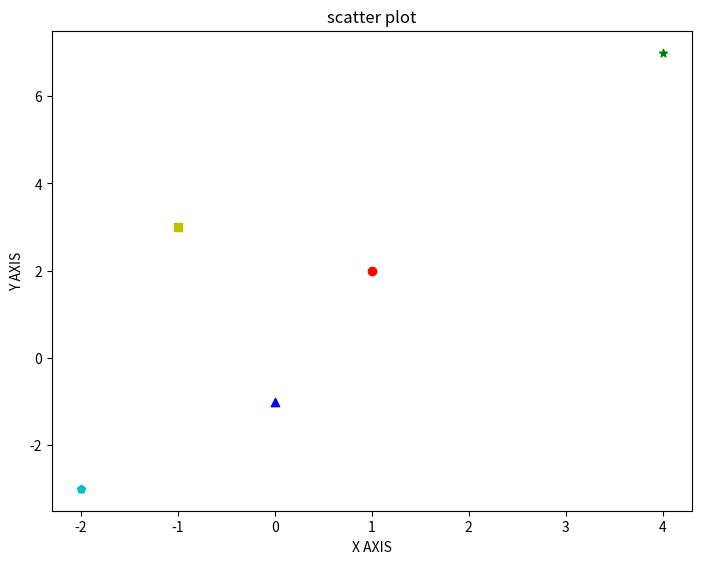

Reproduce this figure in Python.
#!/usr/bin/env python
# coding: utf-8

# In[8]:


from matplotlib import pyplot as plt
fig = plt.figure()
ax = fig.add_axes([0,0,1,1])
x = [1,4,-1,0,-2]
y = [2,7,3,-1,-3]
colors = ['r','g','y','b','c']
shapes = ['o','*','s','^','p']
ax.set_xlabel('X AXIS')
ax.set_ylabel('Y AXIS')
for i in range(len(x)):
    ax.scatter(x[i],y[i], color=colors[i], marker=shapes[i])
ax.set_title('scatter plot')
plt.show()


# In[ ]:





# In[ ]:




